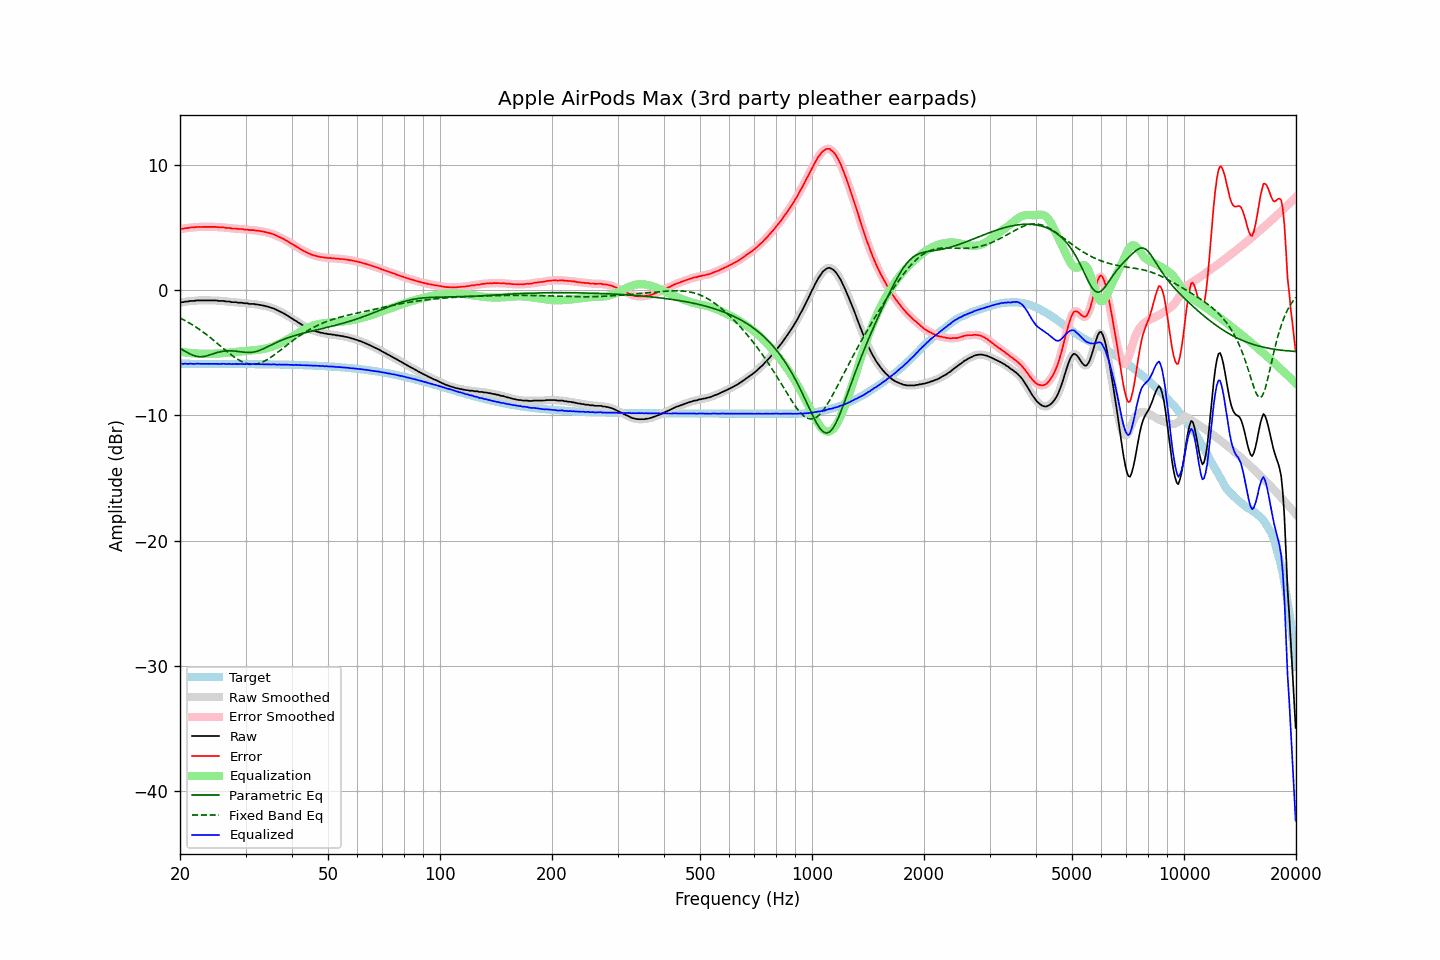

The file beside this chart, header and first rows:
frequency, raw, error, smoothed, error_smoothed, equalization, parametric_eq, fixed_band_eq, equalized_raw, equalized_smoothed, target
20.00, -0.98, 4.89, -0.97, 4.89, -4.89, -4.65, -2.21, -5.87, -5.86, -5.87
20.20, -0.95, 4.92, -0.96, 4.91, -4.91, -4.72, -2.27, -5.86, -5.87, -5.87
20.40, -0.95, 4.92, -0.94, 4.93, -4.93, -4.79, -2.34, -5.88, -5.87, -5.87
20.61, -0.91, 4.96, -0.92, 4.95, -4.95, -4.86, -2.41, -5.86, -5.87, -5.87
20.81, -0.90, 4.97, -0.90, 4.97, -4.97, -4.93, -2.48, -5.87, -5.87, -5.87
21.02, -0.90, 4.97, -0.88, 4.99, -4.99, -5.00, -2.55, -5.88, -5.87, -5.87
21.23, -0.86, 5.01, -0.87, 5.00, -5.00, -5.07, -2.62, -5.86, -5.87, -5.87
21.44, -0.85, 5.02, -0.86, 5.01, -5.02, -5.13, -2.70, -5.86, -5.87, -5.87
21.66, -0.85, 5.02, -0.84, 5.03, -5.03, -5.18, -2.78, -5.88, -5.87, -5.87
21.87, -0.85, 5.02, -0.83, 5.04, -5.04, -5.23, -2.86, -5.89, -5.87, -5.87
22.09, -0.81, 5.06, -0.82, 5.05, -5.05, -5.27, -2.94, -5.86, -5.87, -5.87
22.31, -0.81, 5.06, -0.81, 5.06, -5.06, -5.29, -3.03, -5.86, -5.86, -5.87
22.54, -0.81, 5.06, -0.80, 5.07, -5.06, -5.31, -3.12, -5.87, -5.86, -5.87
22.76, -0.81, 5.06, -0.81, 5.06, -5.06, -5.31, -3.21, -5.87, -5.87, -5.87
22.99, -0.81, 5.06, -0.81, 5.06, -5.07, -5.30, -3.30, -5.87, -5.87, -5.87
23.22, -0.81, 5.06, -0.81, 5.06, -5.07, -5.28, -3.39, -5.87, -5.87, -5.87
23.45, -0.81, 5.07, -0.81, 5.07, -5.07, -5.26, -3.49, -5.88, -5.88, -5.87
23.69, -0.81, 5.07, -0.81, 5.07, -5.07, -5.22, -3.59, -5.88, -5.88, -5.87
23.92, -0.81, 5.07, -0.81, 5.07, -5.07, -5.18, -3.69, -5.88, -5.88, -5.87
24.16, -0.81, 5.07, -0.81, 5.07, -5.07, -5.14, -3.79, -5.87, -5.87, -5.87
24.40, -0.81, 5.07, -0.81, 5.07, -5.07, -5.10, -3.89, -5.87, -5.87, -5.87
24.65, -0.81, 5.07, -0.80, 5.07, -5.06, -5.05, -4.00, -5.87, -5.87, -5.88
24.89, -0.81, 5.07, -0.81, 5.06, -5.06, -5.01, -4.11, -5.87, -5.87, -5.88
25.14, -0.82, 5.06, -0.82, 5.05, -5.05, -4.97, -4.21, -5.87, -5.88, -5.88
25.39, -0.85, 5.03, -0.84, 5.04, -5.05, -4.94, -4.32, -5.89, -5.88, -5.88
25.65, -0.85, 5.03, -0.84, 5.03, -5.04, -4.91, -4.43, -5.89, -5.88, -5.88
25.91, -0.85, 5.03, -0.85, 5.03, -5.03, -4.88, -4.54, -5.87, -5.88, -5.88
26.16, -0.85, 5.03, -0.86, 5.02, -5.02, -4.86, -4.65, -5.86, -5.87, -5.88
26.43, -0.88, 5.00, -0.87, 5.01, -5.00, -4.85, -4.76, -5.88, -5.88, -5.88
26.69, -0.90, 4.98, -0.88, 5.00, -4.99, -4.84, -4.86, -5.89, -5.88, -5.88
26.96, -0.90, 4.98, -0.90, 4.98, -4.98, -4.83, -4.97, -5.88, -5.88, -5.88
27.23, -0.90, 4.98, -0.92, 4.97, -4.97, -4.83, -5.07, -5.87, -5.88, -5.88
27.50, -0.95, 4.94, -0.93, 4.95, -4.96, -4.83, -5.17, -5.90, -5.89, -5.88
27.77, -0.95, 4.94, -0.94, 4.94, -4.94, -4.84, -5.26, -5.89, -5.89, -5.88
28.05, -0.95, 4.94, -0.95, 4.93, -4.93, -4.85, -5.36, -5.88, -5.89, -5.88
28.33, -0.95, 4.94, -0.96, 4.93, -4.92, -4.87, -5.44, -5.87, -5.88, -5.89
28.62, -0.99, 4.90, -0.97, 4.91, -4.91, -4.88, -5.52, -5.90, -5.88, -5.89
28.90, -0.99, 4.90, -0.98, 4.90, -4.90, -4.90, -5.60, -5.89, -5.89, -5.89
29.19, -0.99, 4.90, -1.00, 4.89, -4.89, -4.92, -5.67, -5.88, -5.89, -5.89
29.48, -1.01, 4.88, -1.01, 4.88, -4.88, -4.93, -5.72, -5.89, -5.89, -5.89
29.78, -1.04, 4.85, -1.02, 4.87, -4.87, -4.95, -5.78, -5.90, -5.89, -5.89
30.08, -1.04, 4.86, -1.04, 4.85, -4.85, -4.96, -5.82, -5.89, -5.89, -5.89
30.38, -1.04, 4.86, -1.06, 4.84, -4.84, -4.97, -5.86, -5.88, -5.90, -5.89
30.68, -1.09, 4.81, -1.07, 4.82, -4.83, -4.97, -5.88, -5.92, -5.90, -5.89
30.99, -1.09, 4.81, -1.08, 4.82, -4.82, -4.96, -5.90, -5.91, -5.90, -5.90
31.30, -1.09, 4.81, -1.09, 4.80, -4.81, -4.95, -5.90, -5.89, -5.90, -5.90
31.61, -1.09, 4.81, -1.10, 4.80, -4.79, -4.93, -5.90, -5.88, -5.89, -5.90
31.93, -1.13, 4.77, -1.11, 4.79, -4.78, -4.90, -5.89, -5.91, -5.89, -5.90
32.24, -1.13, 4.77, -1.13, 4.77, -4.77, -4.86, -5.87, -5.89, -5.90, -5.90
32.57, -1.16, 4.75, -1.16, 4.75, -4.75, -4.82, -5.83, -5.91, -5.91, -5.90
32.89, -1.18, 4.73, -1.17, 4.73, -4.73, -4.77, -5.79, -5.91, -5.90, -5.91
33.22, -1.20, 4.71, -1.20, 4.71, -4.71, -4.72, -5.74, -5.91, -5.91, -5.91
33.55, -1.23, 4.68, -1.23, 4.68, -4.68, -4.66, -5.69, -5.91, -5.91, -5.91
33.89, -1.26, 4.65, -1.25, 4.66, -4.66, -4.60, -5.62, -5.91, -5.91, -5.91
34.23, -1.29, 4.63, -1.29, 4.63, -4.63, -4.54, -5.55, -5.91, -5.91, -5.91
34.57, -1.32, 4.60, -1.32, 4.59, -4.59, -4.48, -5.48, -5.91, -5.92, -5.91
34.92, -1.37, 4.55, -1.36, 4.56, -4.56, -4.41, -5.40, -5.92, -5.92, -5.92
35.27, -1.41, 4.51, -1.40, 4.52, -4.51, -4.35, -5.31, -5.92, -5.91, -5.92
35.62, -1.44, 4.48, -1.45, 4.47, -4.47, -4.29, -5.22, -5.91, -5.92, -5.92
35.97, -1.50, 4.43, -1.50, 4.42, -4.42, -4.22, -5.12, -5.92, -5.92, -5.92
... 635 more rows
